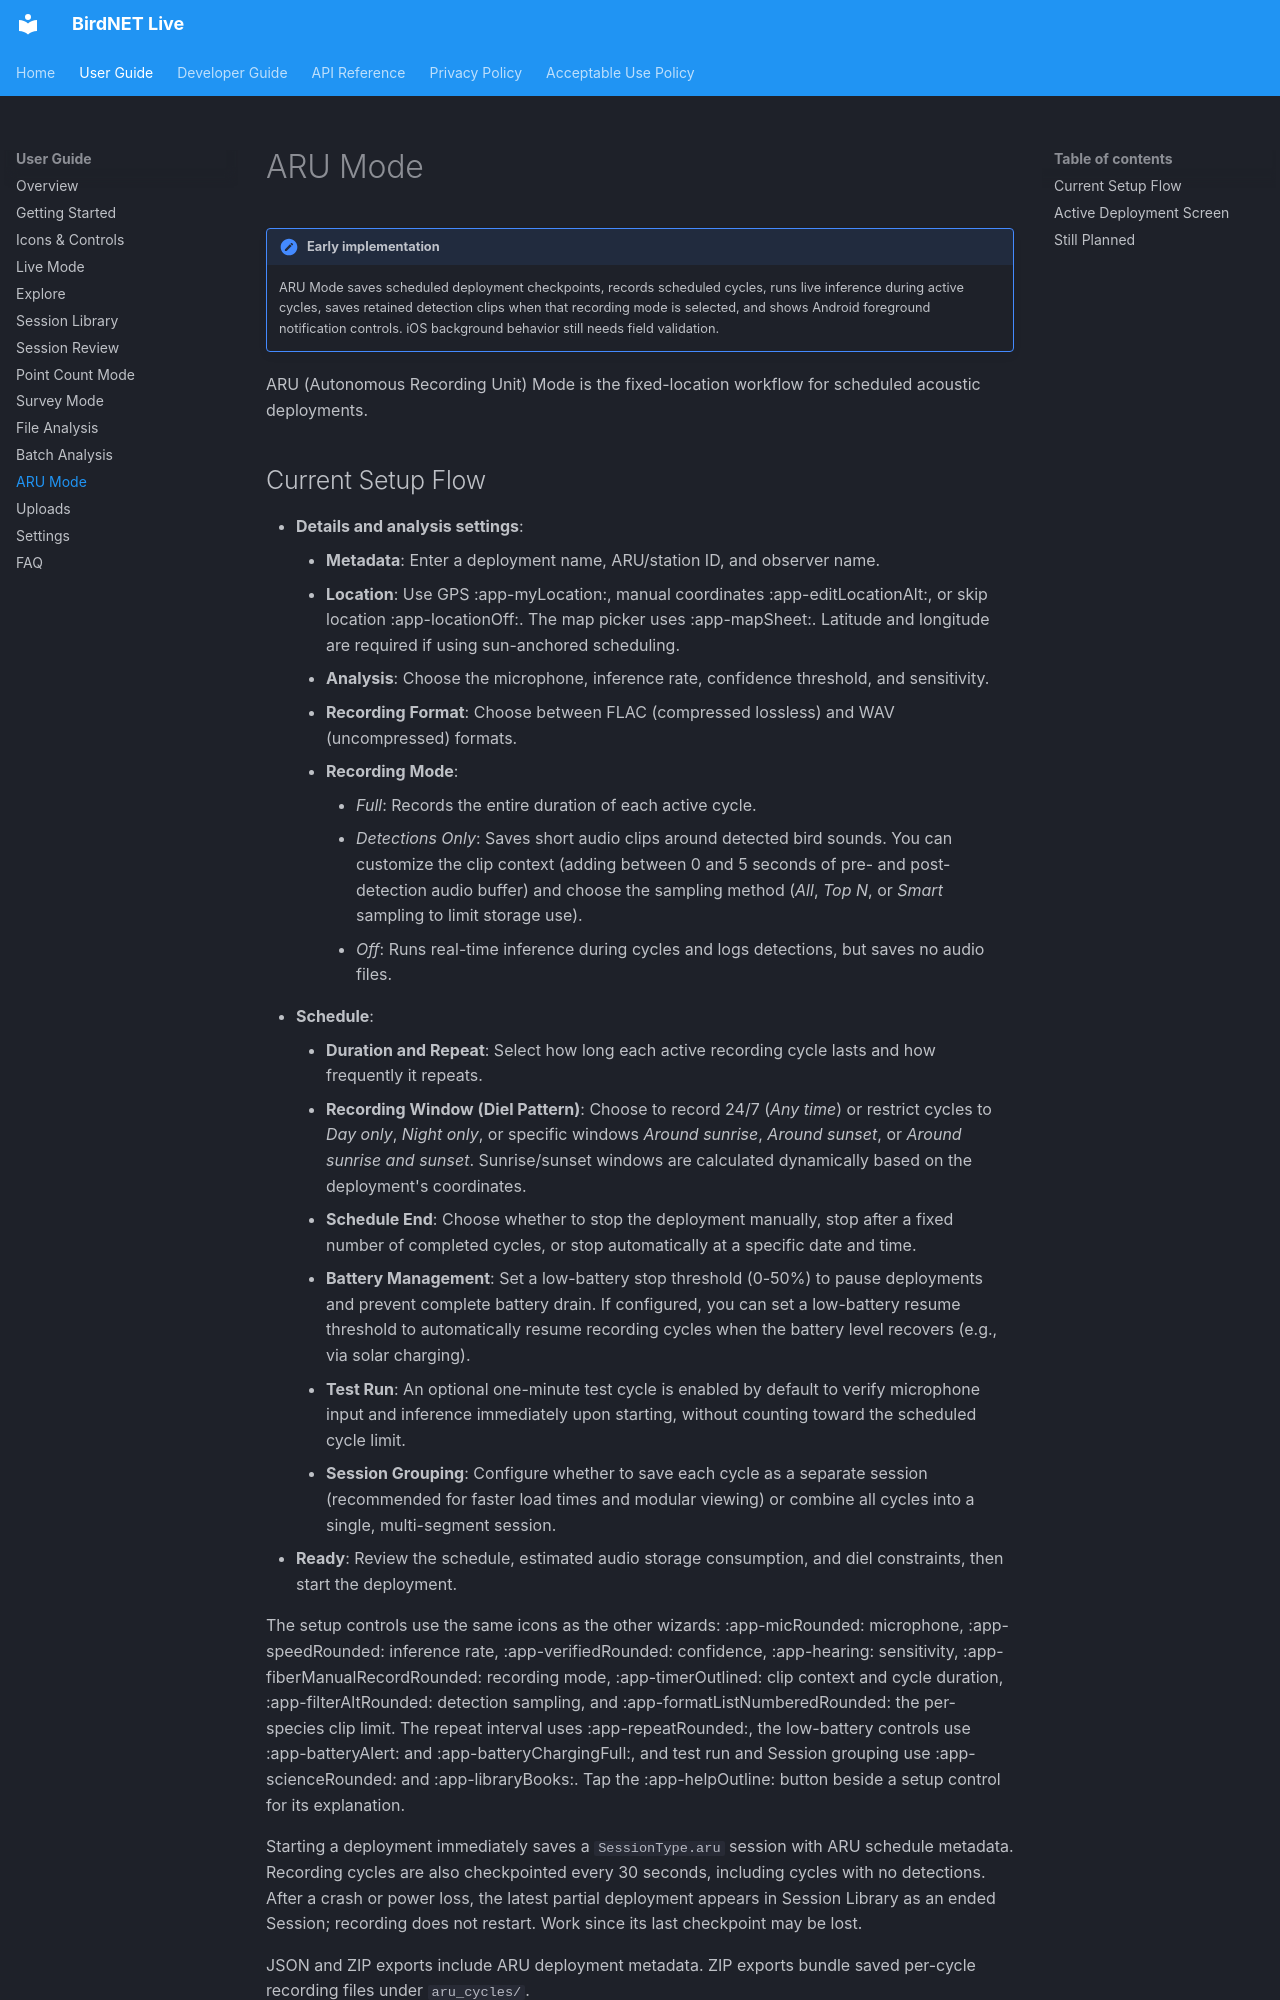

repository: birdnet-team/birdnet-live-app · page: user/aru-mode/index.html · generator: mkdocs

# ARU Mode

!!! note "Early implementation"
    ARU Mode saves scheduled deployment checkpoints, records scheduled cycles, runs live inference during active cycles, saves retained detection clips when that recording mode is selected, and shows Android foreground notification controls. iOS background behavior still needs field validation.

ARU (Autonomous Recording Unit) Mode is the fixed-location workflow for scheduled acoustic deployments.
